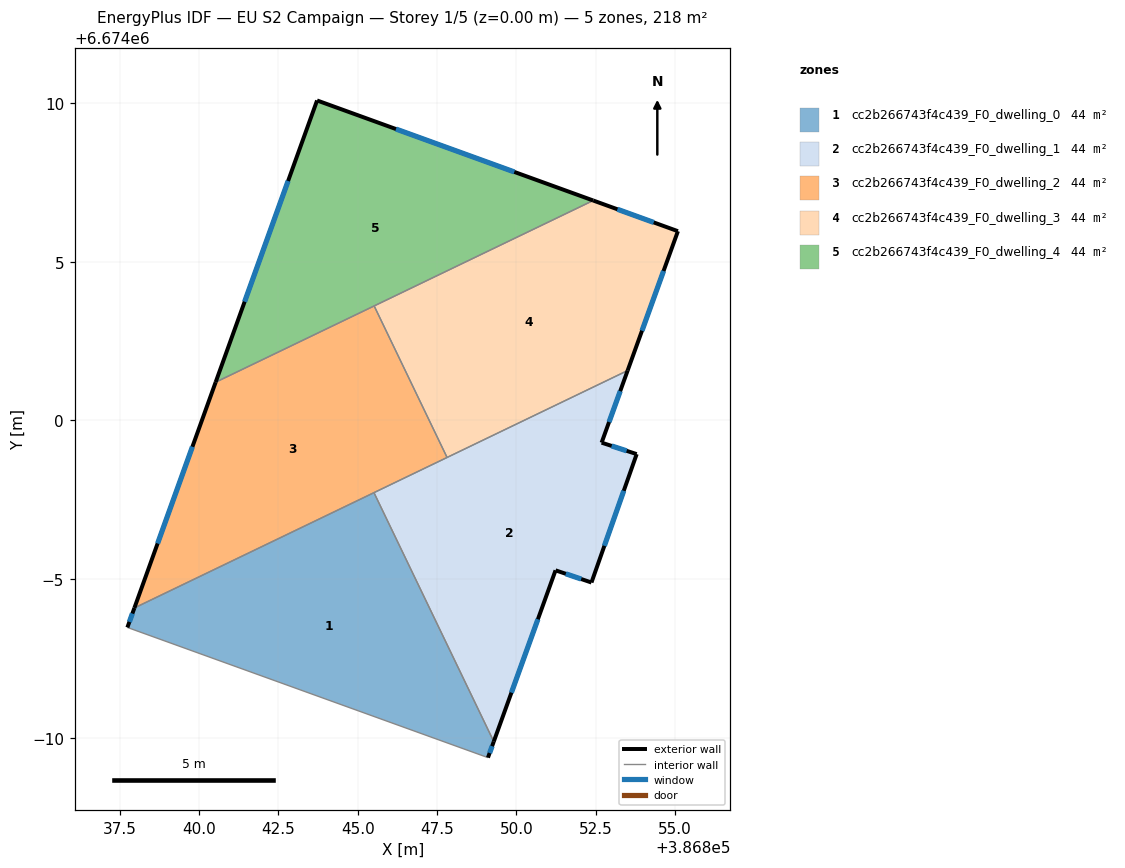
=== STOREY PLAN SPEC (per zone: floor XY polygon, exterior-wall plan segments, windows/doors) ===
zone 1: cc2b266743f4c439_F0_dwelling_0  (43.7 m²)
  floor: (386845.52, 6673997.72) (386849.29, 6673989.88) (386849.11, 6673989.37) (386837.74, 6673993.48) (386837.96, 6673994.09)
  exterior wall: (386837.96, 6673994.09) – (386837.74, 6673993.48)  [0.7 m]
    window: (386837.90, 6673993.92) – (386837.81, 6673993.65)  [0.4 m²]
  exterior wall: (386849.11, 6673989.37) – (386849.29, 6673989.88)  [0.5 m]
    window: (386849.16, 6673989.52) – (386849.24, 6673989.74)  [0.3 m²]
  interior walls: 3
zone 2: cc2b266743f4c439_F0_dwelling_1  (43.7 m²)
  floor: (386853.51, 6674001.57) (386852.69, 6673999.30) (386853.79, 6673998.94) (386852.37, 6673994.89) (386851.24, 6673995.28) (386849.29, 6673989.88) (386845.52, 6673997.72)
  exterior wall: (386852.69, 6673999.30) – (386853.51, 6674001.57)  [2.4 m]
    window: (386852.92, 6673999.95) – (386853.28, 6674000.92)  [1.3 m²]
  exterior wall: (386853.79, 6673998.94) – (386852.69, 6673999.30)  [1.2 m]
    window: (386853.48, 6673999.04) – (386853.01, 6673999.20)  [0.6 m²]
  exterior wall: (386852.37, 6673994.89) – (386853.79, 6673998.94)  [4.3 m]
    window: (386852.78, 6673996.05) – (386853.39, 6673997.78)  [2.4 m²]
  exterior wall: (386851.24, 6673995.28) – (386852.37, 6673994.89)  [1.2 m]
    window: (386851.56, 6673995.17) – (386852.05, 6673995.00)  [0.7 m²]
  exterior wall: (386849.29, 6673989.88) – (386851.24, 6673995.28)  [5.7 m]
    window: (386849.85, 6673991.42) – (386850.68, 6673993.73)  [3.2 m²]
  interior walls: 3
zone 3: cc2b266743f4c439_F0_dwelling_2  (43.7 m²)
  floor: (386845.52, 6674003.61) (386847.82, 6673998.83) (386837.96, 6673994.09) (386840.53, 6674001.21)
  exterior wall: (386840.53, 6674001.21) – (386837.96, 6673994.09)  [7.6 m]
    window: (386839.79, 6673999.17) – (386838.70, 6673996.12)  [4.2 m²]
  interior walls: 4
zone 4: cc2b266743f4c439_F0_dwelling_3  (43.7 m²)
  floor: (386855.09, 6674005.97) (386853.51, 6674001.57) (386847.82, 6673998.83) (386845.52, 6674003.61) (386852.42, 6674006.93)
  exterior wall: (386855.09, 6674005.97) – (386852.42, 6674006.93)  [2.8 m]
    window: (386854.33, 6674006.24) – (386853.19, 6674006.66)  [1.6 m²]
  exterior wall: (386853.51, 6674001.57) – (386855.09, 6674005.97)  [4.7 m]
    window: (386853.96, 6674002.83) – (386854.64, 6674004.71)  [2.6 m²]
  interior walls: 3
zone 5: cc2b266743f4c439_F0_dwelling_4  (43.7 m²)
  floor: (386852.42, 6674006.93) (386840.53, 6674001.21) (386843.72, 6674010.09)
  exterior wall: (386852.42, 6674006.93) – (386843.72, 6674010.09)  [9.3 m]
    window: (386849.94, 6674007.83) – (386846.21, 6674009.19)  [5.1 m²]
  exterior wall: (386843.72, 6674010.09) – (386840.53, 6674001.21)  [9.4 m]
    window: (386842.81, 6674007.55) – (386841.44, 6674003.74)  [5.2 m²]
  interior walls: 2

=== DERIVED (storey summary) ===
Building: EU S2 Campaign
Storey: 1 of 5  (floor level z = 0.00 m)
Storey gross floor area: 218.4 m²
Zones on this storey: 5
  - cc2b266743f4c439_F0_dwelling_0: floor 43.7 m²; exterior wall 1.2 m (3.6 m²); 2 window(s) 0.7 m²; WWR 18.4%
  - cc2b266743f4c439_F0_dwelling_1: floor 43.7 m²; exterior wall 14.8 m (44.4 m²); 5 window(s) 8.2 m²; WWR 18.4%
  - cc2b266743f4c439_F0_dwelling_2: floor 43.7 m²; exterior wall 7.6 m (22.7 m²); 1 window(s) 4.2 m²; WWR 18.4%
  - cc2b266743f4c439_F0_dwelling_3: floor 43.7 m²; exterior wall 7.5 m (22.5 m²); 2 window(s) 4.1 m²; WWR 18.4%
  - cc2b266743f4c439_F0_dwelling_4: floor 43.7 m²; exterior wall 18.7 m (56.1 m²); 2 window(s) 10.3 m²; WWR 18.4%
Zone adjacency (shared interzone walls):
  - cc2b266743f4c439_F0_dwelling_0 ↔ cc2b266743f4c439_F0_dwelling_1
  - cc2b266743f4c439_F0_dwelling_0 ↔ cc2b266743f4c439_F0_dwelling_2
  - cc2b266743f4c439_F0_dwelling_1 ↔ cc2b266743f4c439_F0_dwelling_2
  - cc2b266743f4c439_F0_dwelling_1 ↔ cc2b266743f4c439_F0_dwelling_3
  - cc2b266743f4c439_F0_dwelling_2 ↔ cc2b266743f4c439_F0_dwelling_3
  - cc2b266743f4c439_F0_dwelling_2 ↔ cc2b266743f4c439_F0_dwelling_4
  - cc2b266743f4c439_F0_dwelling_3 ↔ cc2b266743f4c439_F0_dwelling_4